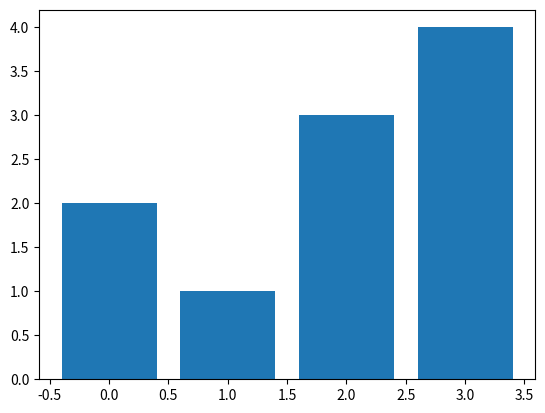

This chart was generated by the following Python code:
import pandas as pd
import matplotlib.pyplot as plt

num_list = [2, 1, 3, 4]

plt.bar(range(len(num_list)),num_list)
plt.show()